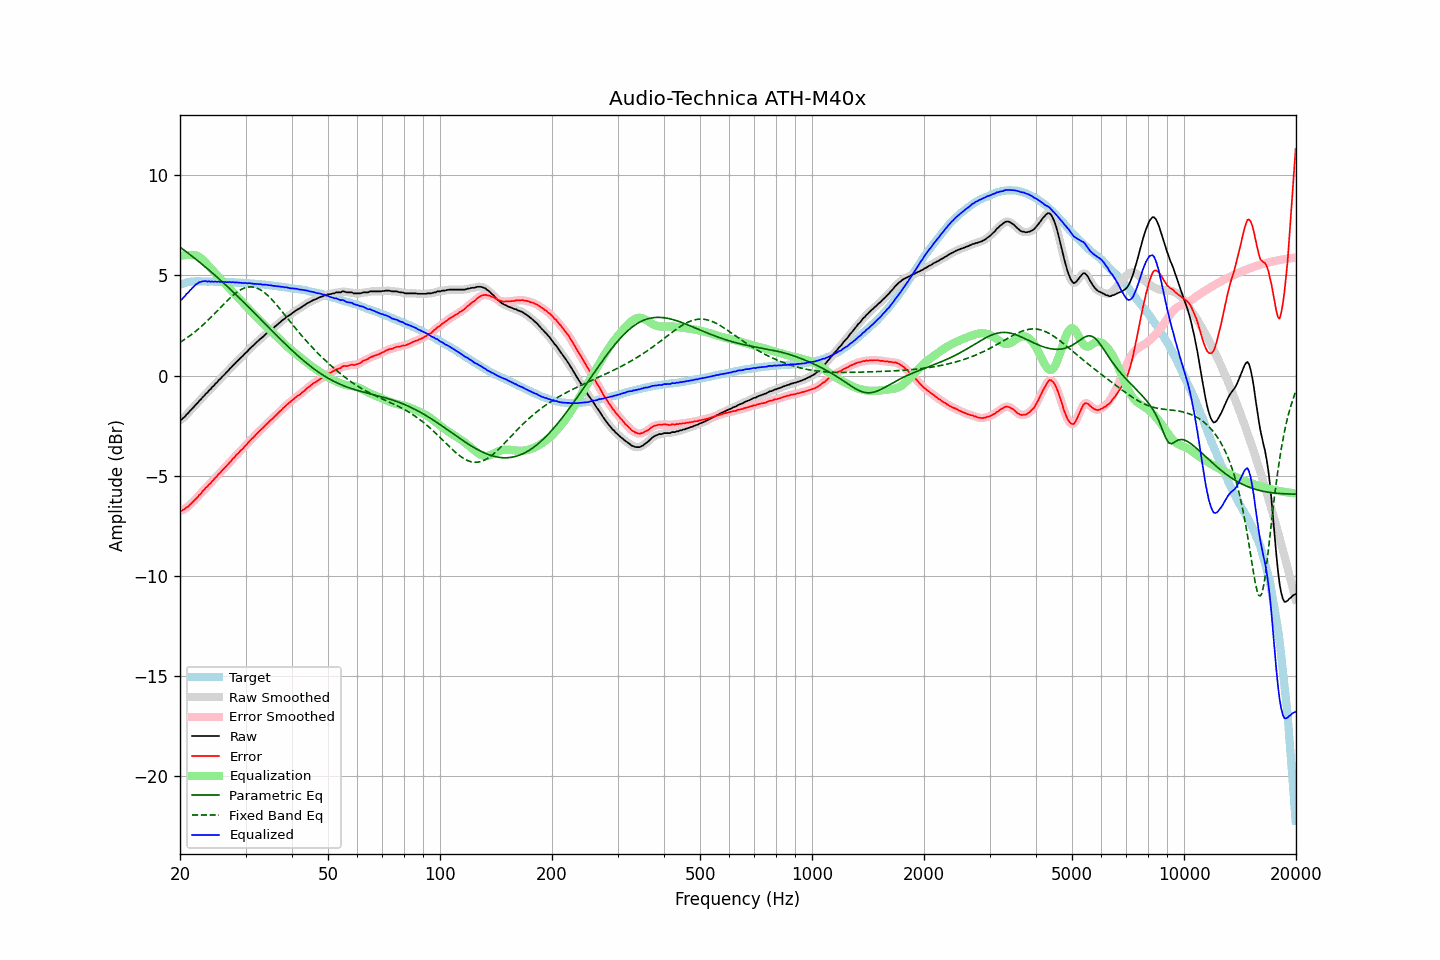

The table this chart was drawn from, first rows:
frequency, raw, error, smoothed, error_smoothed, equalization, parametric_eq, fixed_band_eq, equalized_raw, equalized_smoothed, target
20.00, -2.22, -6.75, -2.23, -6.76, 5.97, 6.41, 1.66, 3.76, 3.74, 4.53
20.20, -2.20, -6.76, -2.18, -6.74, 5.99, 6.35, 1.71, 3.79, 3.81, 4.56
20.40, -2.12, -6.71, -2.12, -6.71, 6.00, 6.30, 1.76, 3.89, 3.89, 4.59
20.61, -2.06, -6.67, -2.05, -6.66, 6.01, 6.24, 1.81, 3.96, 3.97, 4.61
20.81, -1.95, -6.59, -1.96, -6.60, 6.02, 6.18, 1.87, 4.08, 4.06, 4.64
21.02, -1.89, -6.56, -1.88, -6.54, 6.02, 6.12, 1.92, 4.14, 4.15, 4.67
21.23, -1.79, -6.47, -1.79, -6.47, 6.02, 6.05, 1.98, 4.24, 4.23, 4.68
21.44, -1.71, -6.39, -1.71, -6.40, 6.02, 5.99, 2.04, 4.31, 4.31, 4.69
21.66, -1.62, -6.32, -1.62, -6.31, 6.02, 5.93, 2.10, 4.40, 4.40, 4.70
21.87, -1.53, -6.23, -1.53, -6.23, 6.01, 5.87, 2.16, 4.48, 4.48, 4.70
22.09, -1.44, -6.14, -1.44, -6.15, 5.99, 5.80, 2.23, 4.56, 4.55, 4.71
22.31, -1.36, -6.07, -1.36, -6.06, 5.96, 5.74, 2.30, 4.60, 4.61, 4.71
22.54, -1.26, -5.96, -1.27, -5.97, 5.92, 5.67, 2.36, 4.66, 4.65, 4.71
22.76, -1.20, -5.90, -1.18, -5.89, 5.87, 5.61, 2.44, 4.67, 4.68, 4.71
22.99, -1.09, -5.78, -1.09, -5.79, 5.80, 5.54, 2.51, 4.72, 4.71, 4.70
23.22, -1.02, -5.71, -1.01, -5.71, 5.73, 5.48, 2.58, 4.71, 4.71, 4.69
23.45, -0.92, -5.61, -0.92, -5.61, 5.64, 5.41, 2.66, 4.72, 4.72, 4.69
23.69, -0.86, -5.55, -0.85, -5.54, 5.55, 5.34, 2.73, 4.69, 4.70, 4.69
23.92, -0.75, -5.44, -0.76, -5.45, 5.46, 5.27, 2.81, 4.71, 4.70, 4.69
24.16, -0.69, -5.39, -0.68, -5.37, 5.37, 5.20, 2.89, 4.68, 4.69, 4.70
24.40, -0.58, -5.28, -0.59, -5.28, 5.28, 5.13, 2.97, 4.71, 4.70, 4.70
24.65, -0.52, -5.21, -0.51, -5.20, 5.20, 5.06, 3.05, 4.68, 4.69, 4.69
24.89, -0.41, -5.09, -0.41, -5.10, 5.11, 4.99, 3.13, 4.70, 4.69, 4.69
25.14, -0.34, -5.03, -0.33, -5.02, 5.02, 4.92, 3.22, 4.68, 4.69, 4.69
25.39, -0.24, -4.92, -0.25, -4.93, 4.94, 4.85, 3.30, 4.70, 4.69, 4.69
25.65, -0.18, -4.86, -0.17, -4.85, 4.85, 4.78, 3.38, 4.67, 4.68, 4.69
25.91, -0.08, -4.75, -0.08, -4.76, 4.76, 4.70, 3.47, 4.68, 4.68, 4.67
26.16, -0.00, -4.68, -0.00, -4.68, 4.68, 4.63, 3.55, 4.67, 4.67, 4.67
26.43, 0.08, -4.59, 0.08, -4.59, 4.59, 4.56, 3.63, 4.67, 4.67, 4.67
26.69, 0.16, -4.51, 0.16, -4.51, 4.51, 4.48, 3.71, 4.67, 4.67, 4.67
26.96, 0.24, -4.43, 0.25, -4.42, 4.42, 4.41, 3.79, 4.66, 4.67, 4.67
27.23, 0.34, -4.33, 0.34, -4.33, 4.33, 4.33, 3.87, 4.67, 4.67, 4.67
27.50, 0.41, -4.25, 0.42, -4.25, 4.24, 4.26, 3.94, 4.66, 4.66, 4.67
27.77, 0.51, -4.14, 0.51, -4.15, 4.16, 4.18, 4.01, 4.67, 4.66, 4.66
28.05, 0.57, -4.08, 0.59, -4.07, 4.07, 4.10, 4.08, 4.64, 4.65, 4.65
28.33, 0.67, -3.97, 0.67, -3.98, 3.98, 4.02, 4.14, 4.66, 4.65, 4.64
28.62, 0.74, -3.90, 0.75, -3.90, 3.90, 3.95, 4.20, 4.64, 4.64, 4.64
28.90, 0.82, -3.82, 0.82, -3.81, 3.81, 3.87, 4.25, 4.64, 4.64, 4.64
29.19, 0.90, -3.72, 0.90, -3.73, 3.73, 3.79, 4.30, 4.63, 4.63, 4.63
29.48, 0.97, -3.66, 0.98, -3.65, 3.65, 3.71, 4.33, 4.62, 4.63, 4.64
29.78, 1.06, -3.56, 1.06, -3.57, 3.56, 3.63, 4.37, 4.62, 4.62, 4.62
30.08, 1.14, -3.48, 1.14, -3.48, 3.48, 3.55, 4.39, 4.62, 4.62, 4.62
30.38, 1.21, -3.40, 1.22, -3.39, 3.39, 3.47, 4.42, 4.60, 4.62, 4.61
30.68, 1.31, -3.30, 1.31, -3.30, 3.31, 3.39, 4.43, 4.62, 4.61, 4.61
30.99, 1.38, -3.21, 1.38, -3.22, 3.22, 3.31, 4.43, 4.60, 4.60, 4.60
31.30, 1.46, -3.13, 1.46, -3.14, 3.14, 3.23, 4.42, 4.60, 4.60, 4.59
31.61, 1.52, -3.07, 1.53, -3.05, 3.05, 3.15, 4.41, 4.58, 4.59, 4.59
31.93, 1.61, -2.97, 1.61, -2.97, 2.97, 3.07, 4.39, 4.58, 4.58, 4.58
32.24, 1.68, -2.88, 1.68, -2.89, 2.89, 2.99, 4.37, 4.57, 4.57, 4.57
32.57, 1.75, -2.81, 1.76, -2.81, 2.81, 2.91, 4.33, 4.56, 4.57, 4.56
32.89, 1.83, -2.73, 1.83, -2.73, 2.73, 2.83, 4.29, 4.57, 4.56, 4.56
33.22, 1.89, -2.66, 1.90, -2.65, 2.65, 2.74, 4.23, 4.55, 4.55, 4.55
33.55, 1.96, -2.58, 1.97, -2.57, 2.57, 2.66, 4.18, 4.54, 4.54, 4.55
33.89, 2.04, -2.49, 2.04, -2.50, 2.50, 2.58, 4.11, 4.54, 4.54, 4.53
34.23, 2.11, -2.42, 2.11, -2.42, 2.42, 2.50, 4.05, 4.53, 4.53, 4.53
34.57, 2.17, -2.34, 2.18, -2.34, 2.34, 2.42, 3.97, 4.52, 4.52, 4.52
34.92, 2.24, -2.26, 2.24, -2.27, 2.27, 2.34, 3.89, 4.51, 4.51, 4.50
35.27, 2.31, -2.19, 2.31, -2.19, 2.19, 2.26, 3.81, 4.50, 4.50, 4.50
35.62, 2.36, -2.12, 2.37, -2.11, 2.11, 2.17, 3.72, 4.48, 4.49, 4.49
35.97, 2.44, -2.03, 2.44, -2.04, 2.04, 2.09, 3.63, 4.48, 4.47, 4.47
... 635 more rows
